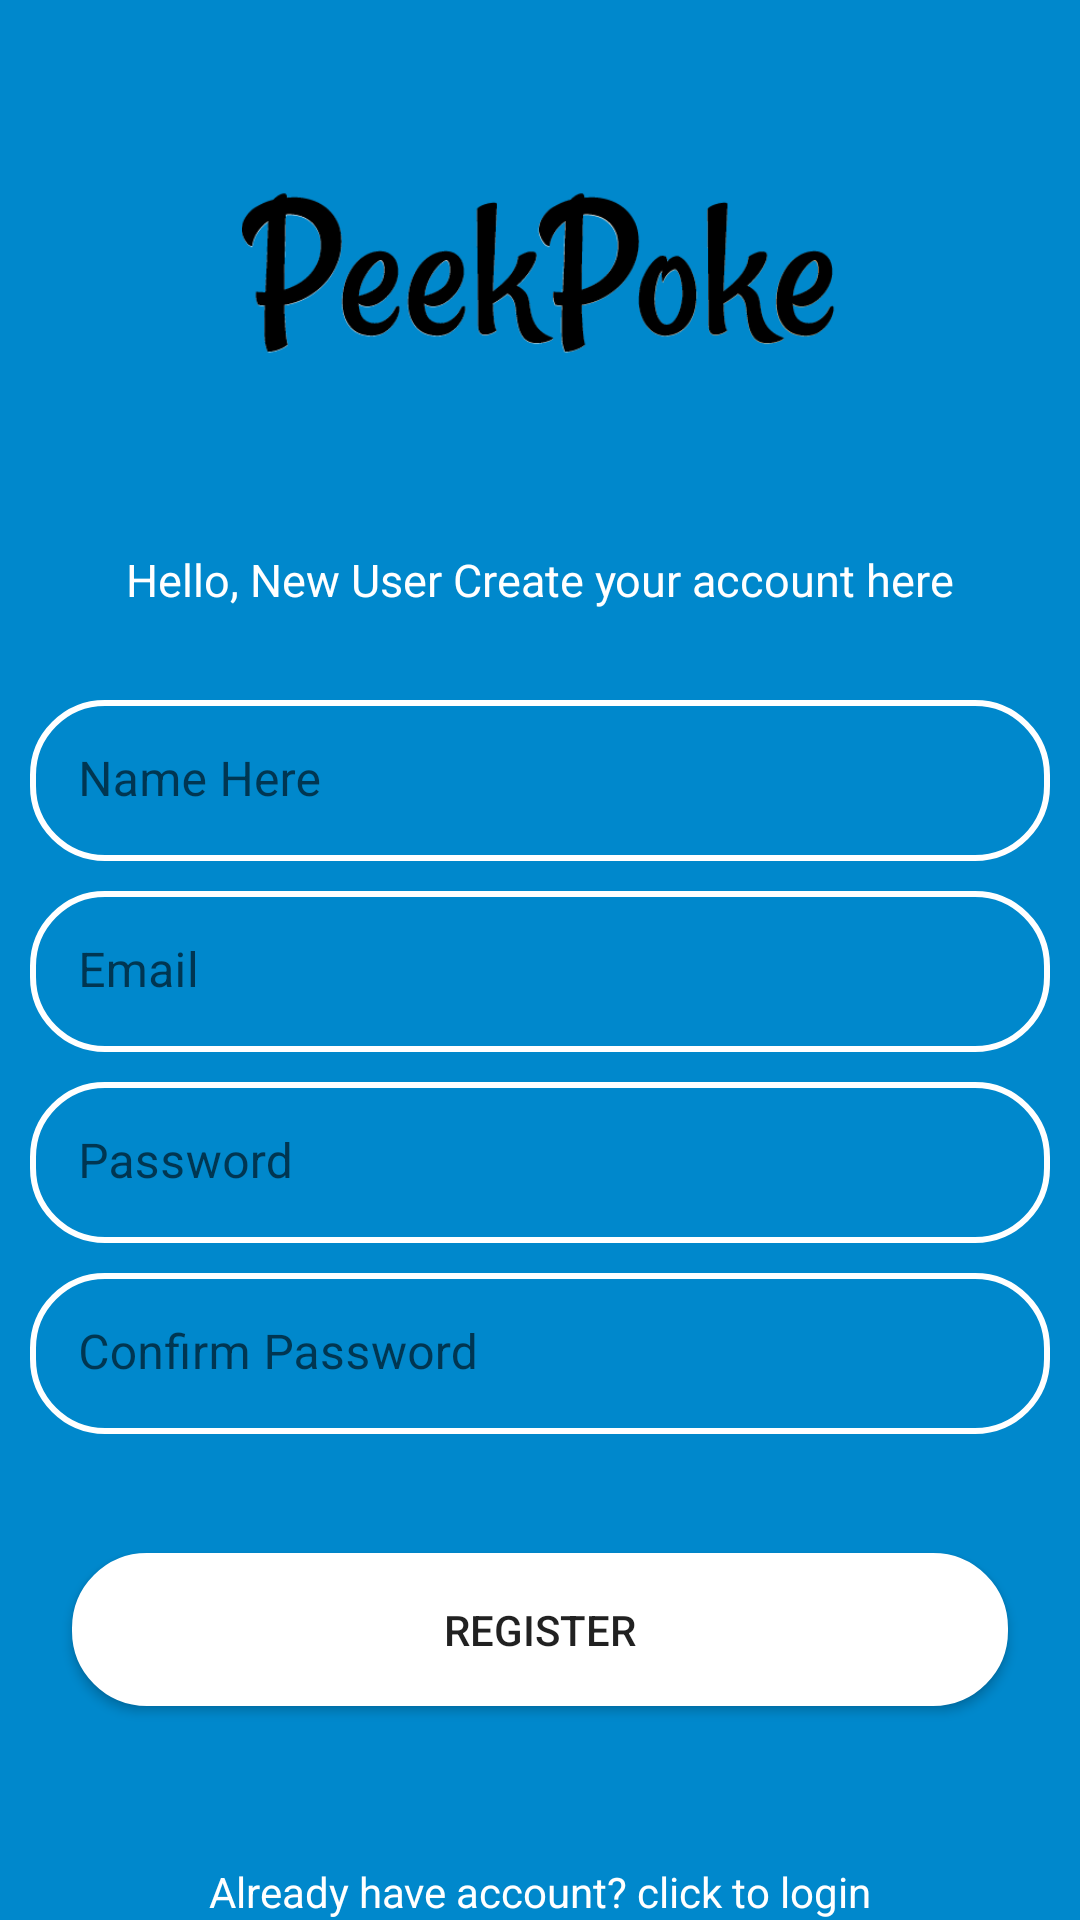

Layout XML and referenced resources for this Android screen:
<!-- AndroidManifest.xml: application theme Theme.PeekyPoke -->
<!-- res/layout/fragment_register.xml -->
<?xml version="1.0" encoding="utf-8"?>
<androidx.constraintlayout.widget.ConstraintLayout xmlns:android="http://schemas.android.com/apk/res/android"
    xmlns:tools="http://schemas.android.com/tools"
    android:layout_width="match_parent"
    android:layout_height="match_parent"
    android:background="@color/telegram_color"
    xmlns:app="http://schemas.android.com/apk/res-auto"
    tools:context=".auth.RegisterFragment">

    <ImageView
        android:id="@+id/logo"
        android:layout_width="234dp"
        android:layout_height="79dp"
        android:layout_marginTop="54dp"
        android:layout_marginBottom="50dp"
        android:src="@mipmap/peekpoke_ini"
        app:layout_constraintBottom_toTopOf="@+id/wel_message"
        app:layout_constraintEnd_toEndOf="parent"
        app:layout_constraintStart_toStartOf="parent"
        app:layout_constraintTop_toTopOf="parent">

    </ImageView>
    <TextView
        android:id="@+id/wel_message"
        android:layout_width="wrap_content"
        android:layout_height="wrap_content"
        app:layout_constraintStart_toStartOf="parent"
        app:layout_constraintEnd_toEndOf="parent"
        app:layout_constraintTop_toBottomOf="@+id/logo"
        android:layout_marginBottom="20dp"
        android:text="Hello, New User Create your account here"
        android:textColor="@color/white"
        android:textSize="15sp"
        app:layout_constraintBottom_toTopOf="@+id/name_text">

    </TextView>
    <com.google.android.material.textfield.TextInputLayout
        android:id="@+id/name_text"
        android:layout_width="match_parent"
        android:layout_height="wrap_content"
        android:layout_margin="10dp"
        app:boxStrokeWidth="0dp"
        app:boxStrokeWidthFocused="0dp"
        app:layout_constraintEnd_toEndOf="parent"
        app:layout_constraintBottom_toTopOf="@+id/email_text"
        app:layout_constraintStart_toStartOf="parent"
        app:layout_constraintTop_toBottomOf="@+id/wel_message"
        >
        <com.google.android.material.textfield.TextInputEditText
            android:layout_width="match_parent"
            android:layout_height="wrap_content"
            android:hint="Name Here"
            android:inputType="textEmailAddress"
            android:padding="16dp"
            android:textColor="@color/white"
            android:textColorHint="@color/white"
            android:background="@drawable/edit_text_shape"
            android:drawableStart="@drawable/person_icon"
            android:drawablePadding="8dp"
            >

        </com.google.android.material.textfield.TextInputEditText>
    </com.google.android.material.textfield.TextInputLayout>
    <com.google.android.material.textfield.TextInputLayout
        android:id="@+id/email_text"
        android:layout_width="match_parent"
        android:layout_height="wrap_content"
        android:layout_margin="10dp"
        app:boxStrokeWidth="0dp"
        app:boxStrokeWidthFocused="0dp"
        app:layout_constraintEnd_toEndOf="parent"
        app:layout_constraintBottom_toTopOf="@+id/password_text"
        app:layout_constraintStart_toStartOf="parent"
        app:layout_constraintTop_toBottomOf="@+id/logo"
        >
        <com.google.android.material.textfield.TextInputEditText
            android:layout_width="match_parent"
            android:layout_height="wrap_content"
            android:hint="Email"
            android:inputType="textEmailAddress"
            android:padding="16dp"
            android:textColor="@color/white"
            android:textColorHint="@color/white"
            android:background="@drawable/edit_text_shape"
            android:drawableStart="@drawable/person_icon"
            android:drawablePadding="8dp"
            >

        </com.google.android.material.textfield.TextInputEditText>
    </com.google.android.material.textfield.TextInputLayout>

    <com.google.android.material.textfield.TextInputLayout
        android:id="@+id/password_text"
        android:layout_width="match_parent"
        android:layout_height="wrap_content"
        android:layout_margin="10dp"
        app:boxStrokeWidth="0dp"
        app:boxStrokeWidthFocused="0dp"
        android:layout_marginTop="10dp"
        app:layout_constraintEnd_toEndOf="parent"
        app:layout_constraintStart_toStartOf="parent"
        app:layout_constraintTop_toBottomOf="@+id/email_text"
        >
        <com.google.android.material.textfield.TextInputEditText
            android:layout_width="match_parent"
            android:layout_height="wrap_content"
            android:hint="Password"
            android:inputType="textPassword"
            android:padding="16dp"
            android:textColor="@color/white"
            android:textColorHint="@color/white"
            android:background="@drawable/edit_text_shape"
            android:drawableStart="@drawable/password_icon"
            android:drawablePadding="8dp"
            >

        </com.google.android.material.textfield.TextInputEditText>

    </com.google.android.material.textfield.TextInputLayout>

    <com.google.android.material.textfield.TextInputLayout
        android:id="@+id/confirm_password_text"
        android:layout_width="match_parent"
        android:layout_height="wrap_content"
        app:boxStrokeWidth="0dp"
        app:boxStrokeWidthFocused="0dp"
        android:layout_margin="10dp"
        android:layout_marginTop="10dp"
        app:layout_constraintEnd_toEndOf="parent"
        app:layout_constraintStart_toStartOf="parent"
        app:layout_constraintTop_toBottomOf="@+id/password_text"
        >
        <com.google.android.material.textfield.TextInputEditText
            android:layout_width="match_parent"
            android:layout_height="wrap_content"
            android:hint="Confirm Password"
            android:inputType="textPassword"
            android:padding="16dp"
            android:textColor="@color/white"
            android:textColorHint="@color/white"
            android:background="@drawable/edit_text_shape"
            android:drawableStart="@drawable/password_icon"
            android:drawablePadding="8dp"
            >

        </com.google.android.material.textfield.TextInputEditText>

    </com.google.android.material.textfield.TextInputLayout>



    <android.widget.Button
        android:id="@+id/register_button"
        android:layout_height="wrap_content"
        android:layout_width="match_parent"
        android:layout_margin="24dp"
        android:background="@drawable/button_shape"
        android:padding="16dp"
        android:text="Register"
        app:layout_constraintBottom_toBottomOf="parent"
        app:layout_constraintEnd_toEndOf="parent"
        app:layout_constraintStart_toStartOf="parent"
        app:layout_constraintTop_toBottomOf="@+id/confirm_password_text"
        app:layout_constraintVertical_bias="0.25"/>

    <ProgressBar
        android:id="@+id/register_progress"
        android:layout_width="wrap_content"
        android:layout_height="wrap_content"
        android:visibility="gone"
        app:layout_constraintStart_toStartOf="parent"
        app:layout_constraintEnd_toEndOf="parent"
        app:layout_constraintTop_toBottomOf="@+id/register_button"
        app:layout_constraintBottom_toBottomOf="@+id/go_to_register"
        >

    </ProgressBar>
    <TextView
        android:id="@+id/go_to_login"
        android:layout_width="wrap_content"
        android:layout_height="wrap_content"
        android:text="Already have account? click to login"
        android:textColor="@color/white"
        app:layout_constraintBottom_toBottomOf="parent"
        app:layout_constraintEnd_toEndOf="parent"
        app:layout_constraintStart_toStartOf="parent"
        app:layout_constraintTop_toBottomOf="@+id/login_progress"
        >

    </TextView>

</androidx.constraintlayout.widget.ConstraintLayout>
<!-- resources referenced by this layout -->
<resources>
  <color name="telegram_color">#0088cc </color>
  <color name="white">#FFFFFFFF</color>
  <!-- drawable button_shape (drawable-v24) -->
  <?xml version="1.0" encoding="utf-8"?>
  <shape xmlns:android="http://schemas.android.com/apk/res/android">
  
  
      <solid android:color="@color/white"></solid>
      <stroke android:color="@color/white"
          android:width="2dp"></stroke>
      <corners android:radius="24dp"></corners>
  </shape>
  <!-- drawable edit_text_shape (drawable-v24) -->
  <?xml version="1.0" encoding="utf-8"?>
  <shape xmlns:android="http://schemas.android.com/apk/res/android">
  
      <solid android:color="@android:color/transparent"></solid>
      <corners android:radius="24dp"></corners>
  
      <stroke android:width="2dp"
          android:color="@color/white">
  
      </stroke>
  
  </shape>
  <!-- mipmap peekpoke_ini: png bitmap (mipmap-anydpi-v26, 22084 bytes) -->
  <style name="Theme.PeekyPoke" parent="Theme.MaterialComponents.DayNight.NoActionBar">
          
          <item name="colorPrimary">@color/purple_500</item>
          <item name="colorPrimaryVariant">@color/purple_700</item>
          <item name="colorOnPrimary">@color/white</item>
          
          <item name="colorSecondary">@color/teal_200</item>
          <item name="colorSecondaryVariant">@color/teal_700</item>
          <item name="colorOnSecondary">@color/black</item>
          
          <item name="android:statusBarColor" tools:targetApi="l">?attr/colorPrimaryVariant</item>
          
      </style>
  <color name="purple_500">#FF6200EE</color>
  <color name="purple_700">#FF3700B3</color>
  <color name="teal_200">#FF03DAC5</color>
  <color name="teal_700">#FF018786</color>
  <color name="black">#FF000000</color>
</resources>
